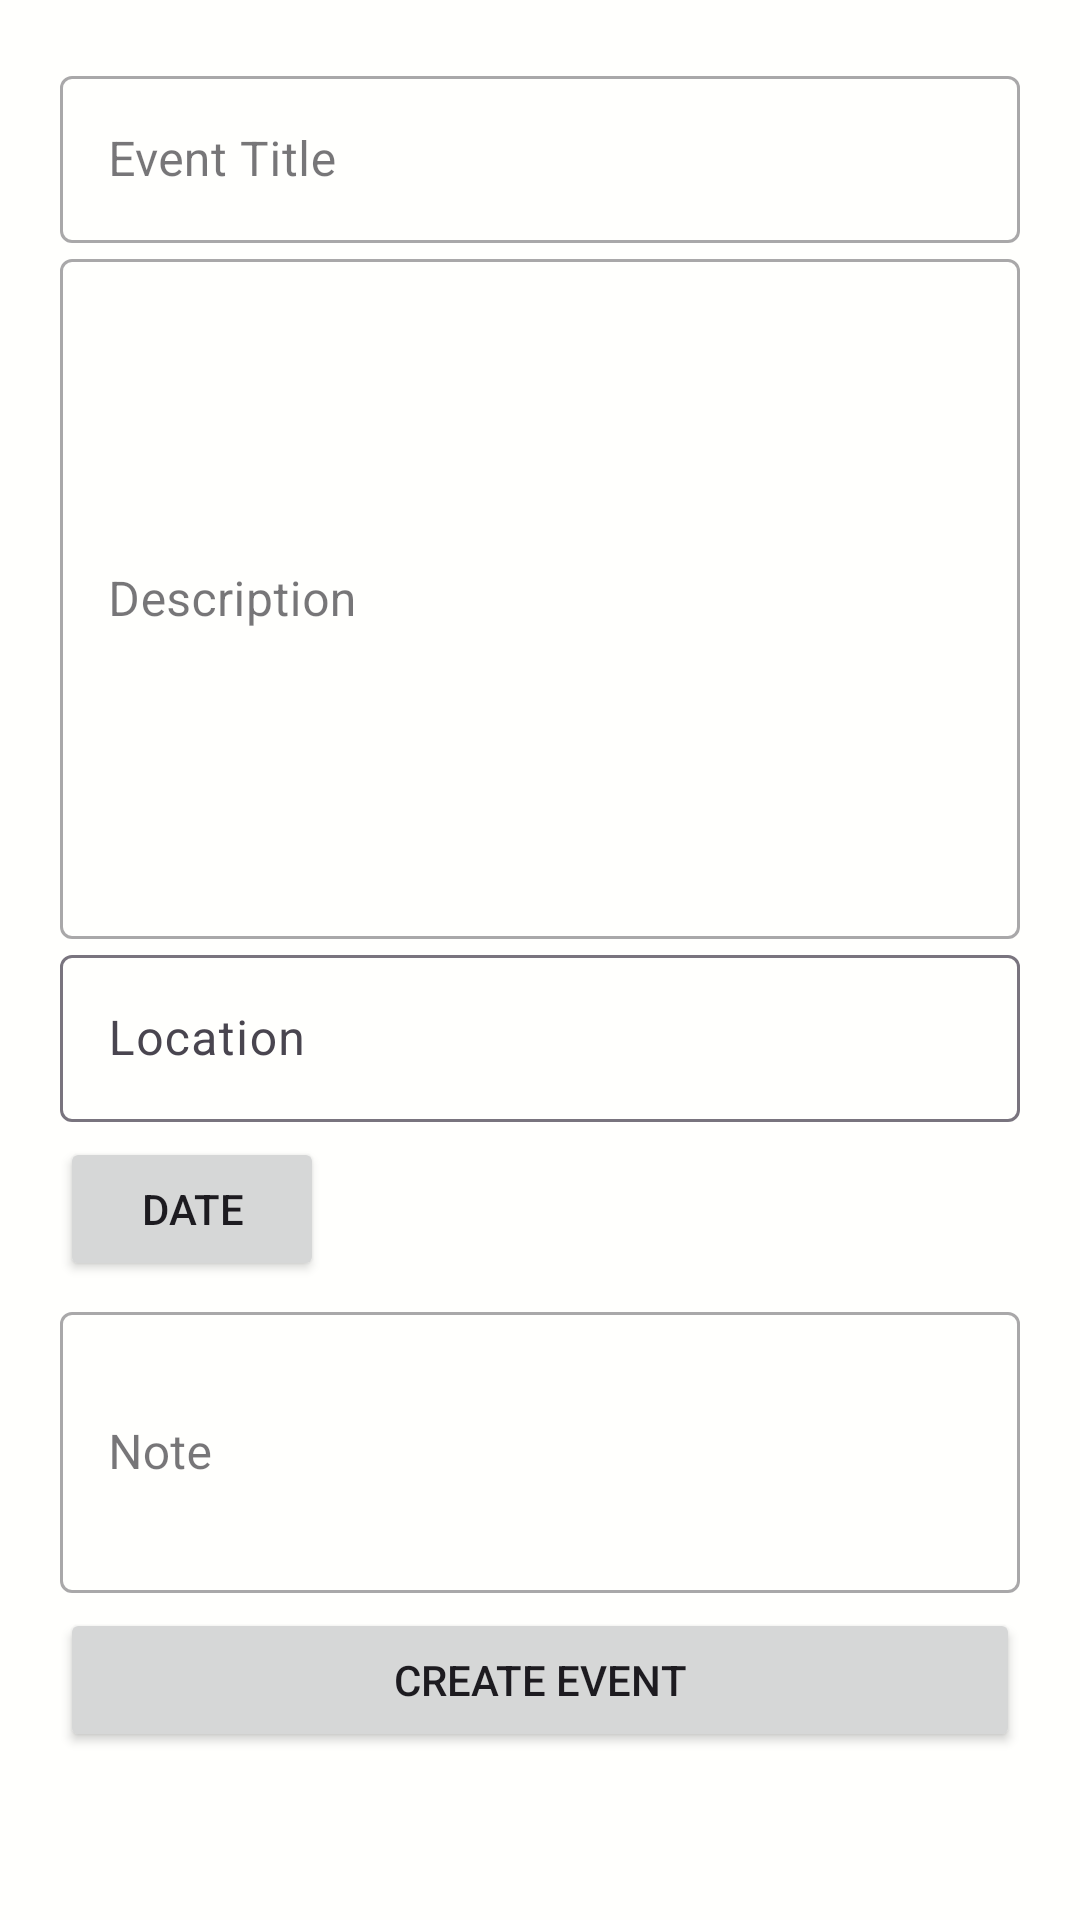

Produce the Android XML layout that renders to this screen, including the resource entries it uses.
<!-- AndroidManifest.xml: application theme Theme.Frenbot -->
<!-- res/layout/activity_create_event.xml -->
<?xml version="1.0" encoding="utf-8"?>
<androidx.constraintlayout.widget.ConstraintLayout xmlns:android="http://schemas.android.com/apk/res/android"
    xmlns:app="http://schemas.android.com/apk/res-auto"
    xmlns:tools="http://schemas.android.com/tools"
    android:layout_width="match_parent"
    android:layout_height="match_parent"
    tools:context=".Create_event"
    android:background="#FFFFFD">

    <LinearLayout
        android:id="@+id/ll"
        android:layout_width="match_parent"
        android:layout_height="0dp"
        android:padding="20dp"
        app:layout_constraintBottom_toBottomOf="parent"
        app:layout_constraintTop_toTopOf="parent"
        app:layout_constraintStart_toStartOf="parent"
        app:layout_constraintEnd_toEndOf="parent"
        android:orientation="vertical">


        <com.google.android.material.textfield.TextInputLayout
            android:layout_width="match_parent"
            android:layout_height="wrap_content"
            android:hint="Event Title"
            style="@style/Widget.MaterialComponents.TextInputLayout.OutlinedBox">
            <com.google.android.material.textfield.TextInputEditText
                android:id="@+id/EventName"
                android:layout_width="match_parent"
                android:layout_height="wrap_content"/>

        </com.google.android.material.textfield.TextInputLayout>
        <com.google.android.material.textfield.TextInputLayout
            android:layout_width="match_parent"
            android:layout_height="wrap_content"

            android:hint="Description"
            style="@style/Widget.MaterialComponents.TextInputLayout.OutlinedBox">
            <com.google.android.material.textfield.TextInputEditText
                android:layout_width="match_parent"
                android:layout_height="wrap_content"
                android:id="@+id/Description"
                android:inputType="textMultiLine"
                android:lines="10"/>

        </com.google.android.material.textfield.TextInputLayout>

        <com.google.android.material.textfield.TextInputLayout
            android:layout_width="match_parent"
            android:layout_height="wrap_content"
            android:hint="Location"
            style="@style/ThemeOverlay.Material3.TextInputEditText.OutlinedBox">

            <com.google.android.material.textfield.TextInputEditText
                android:layout_width="match_parent"
                android:layout_height="wrap_content"
                android:id="@+id/location"
                android:inputType="text"
                />


        </com.google.android.material.textfield.TextInputLayout>

        <Button
            android:id="@+id/Date"
            android:layout_width="wrap_content"
            android:layout_height="wrap_content"
            android:text="DATE"
            android:layout_marginTop="5dp"
            android:layout_marginBottom="5dp"
            />

        <com.google.android.material.textfield.TextInputLayout
            android:layout_width="match_parent"
            android:layout_height="wrap_content"

            android:hint="Note"
            style="@style/Widget.MaterialComponents.TextInputLayout.OutlinedBox">
            <com.google.android.material.textfield.TextInputEditText
                android:layout_width="match_parent"
                android:layout_height="wrap_content"
                android:id="@+id/Note"
                android:inputType="textMultiLine"
                android:lines="3"/>

        </com.google.android.material.textfield.TextInputLayout>
        <Button
            android:id="@+id/Create_event"
            android:layout_width="match_parent"
            android:layout_height="wrap_content"
            android:text="Create Event"
            android:layout_marginTop="5dp"
            android:layout_marginBottom="5dp"
            />



    </LinearLayout>

</androidx.constraintlayout.widget.ConstraintLayout>
<!-- resources referenced by this layout -->
<resources>
  <style name="Theme.Frenbot" parent="Base.Theme.Frenbot" />
  <style name="Base.Theme.Frenbot" parent="Theme.Material3.DayNight.NoActionBar">
          
          <item name="colorPrimary">@color/Black</item>
          <item name="colorSecondary">#F3C848</item>
  
  
  
      <item name="android:windowContentTransitions">true</item>
      </style>
  <color name="Black">#000000</color>
</resources>
